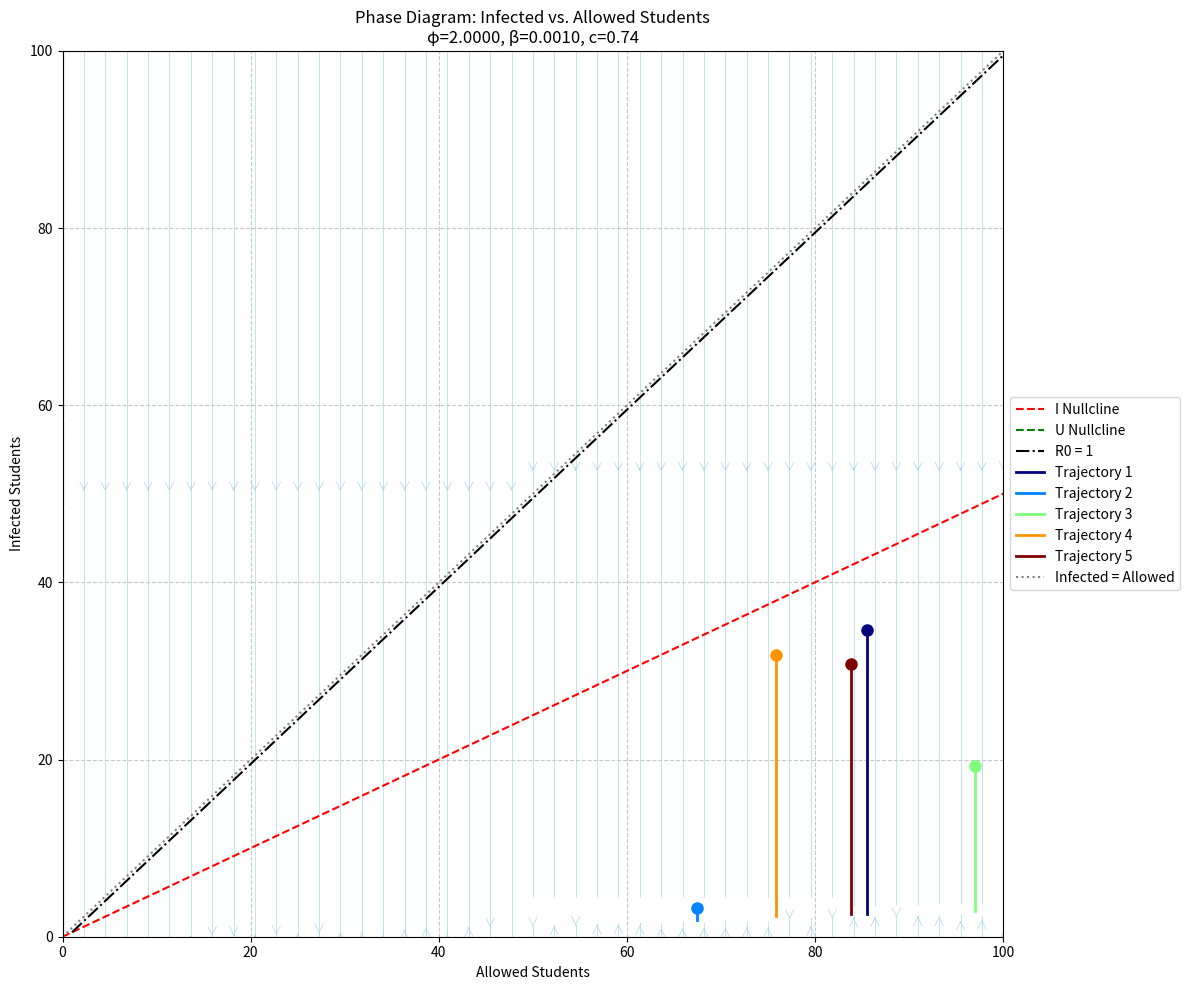
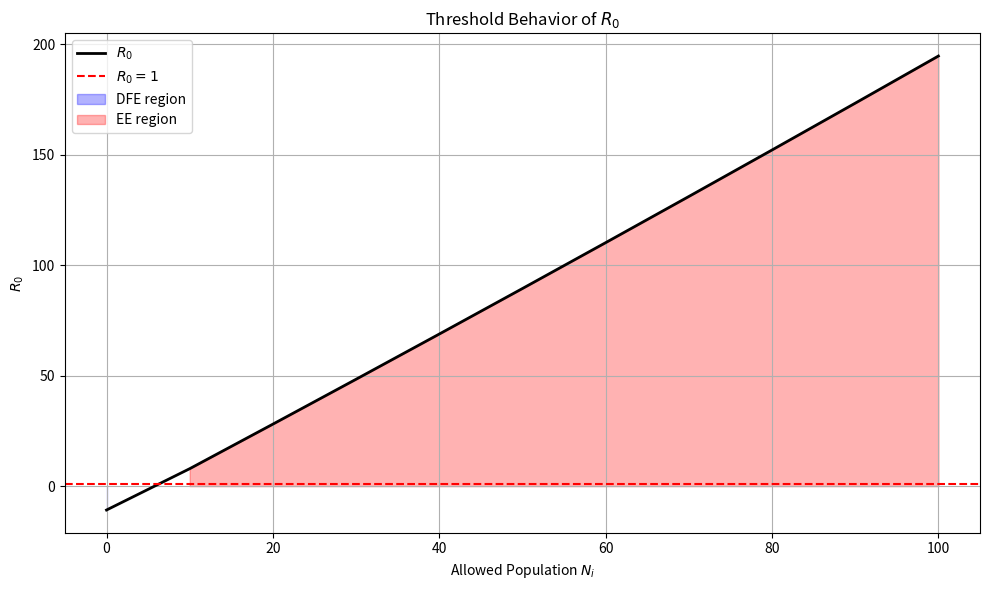
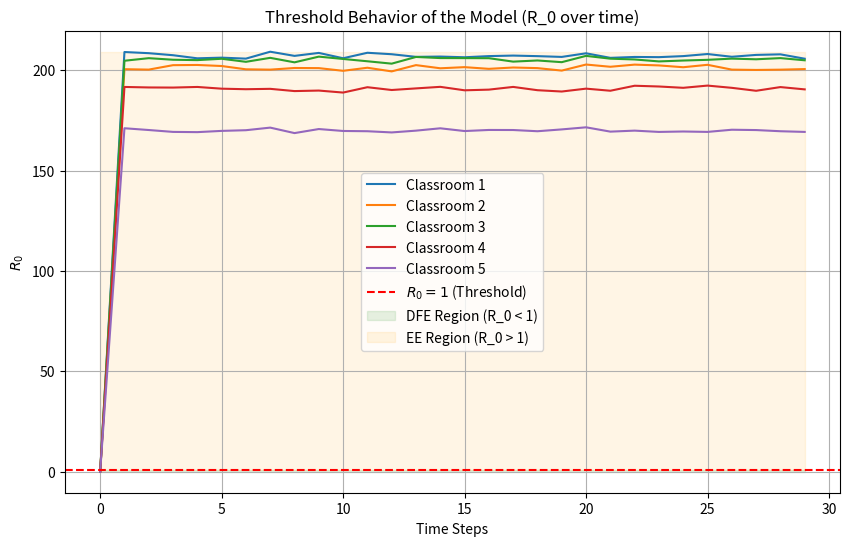
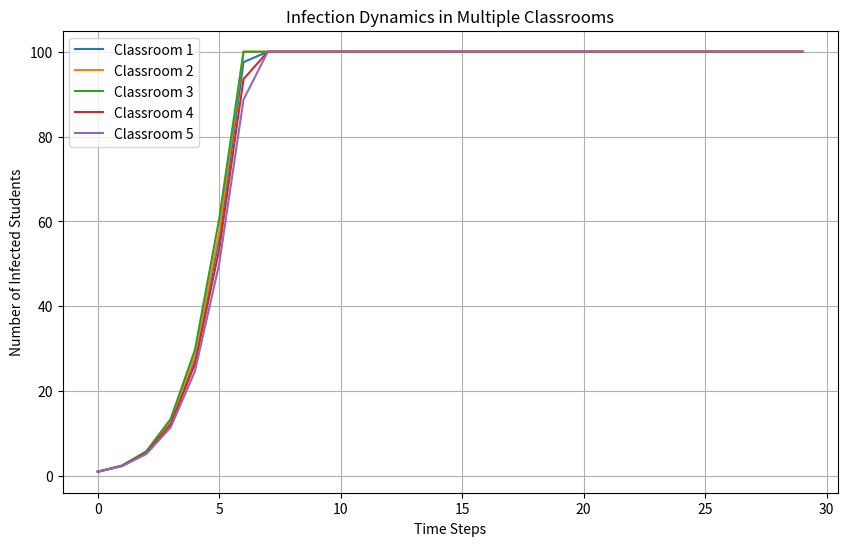
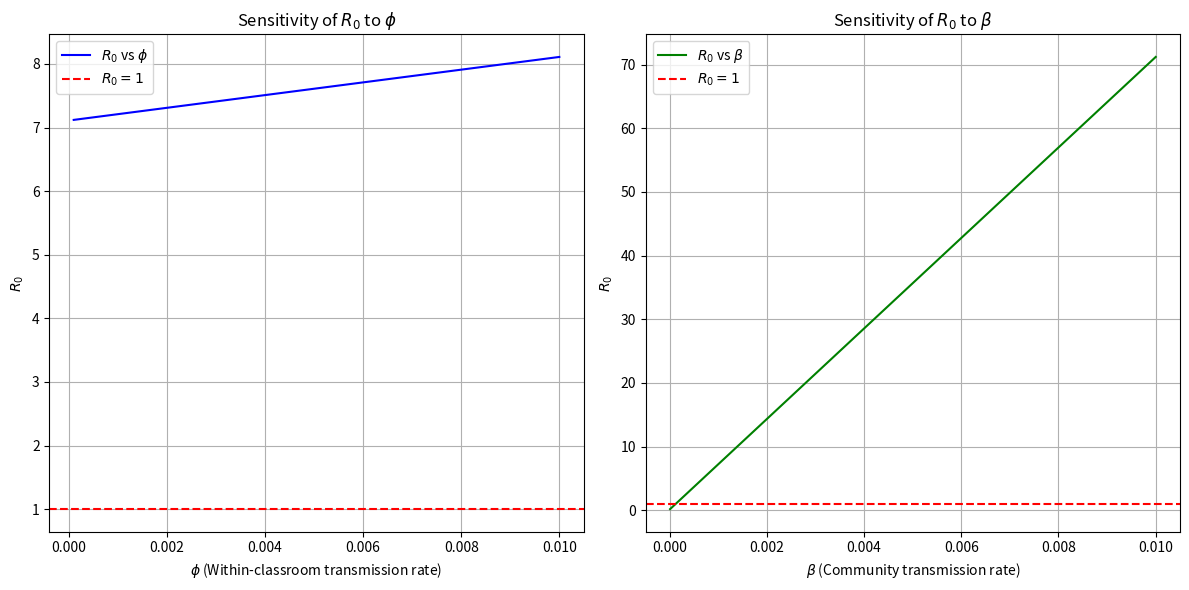
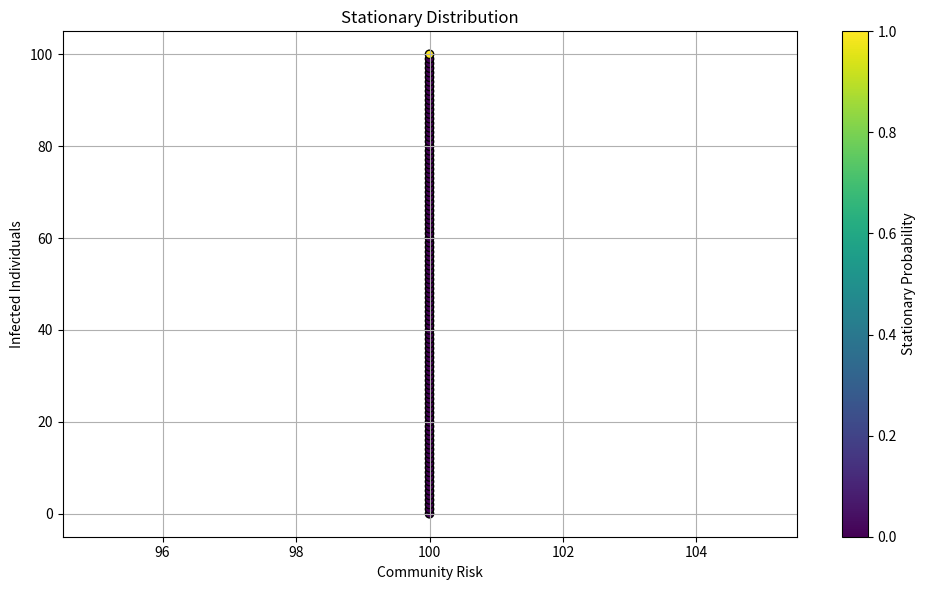
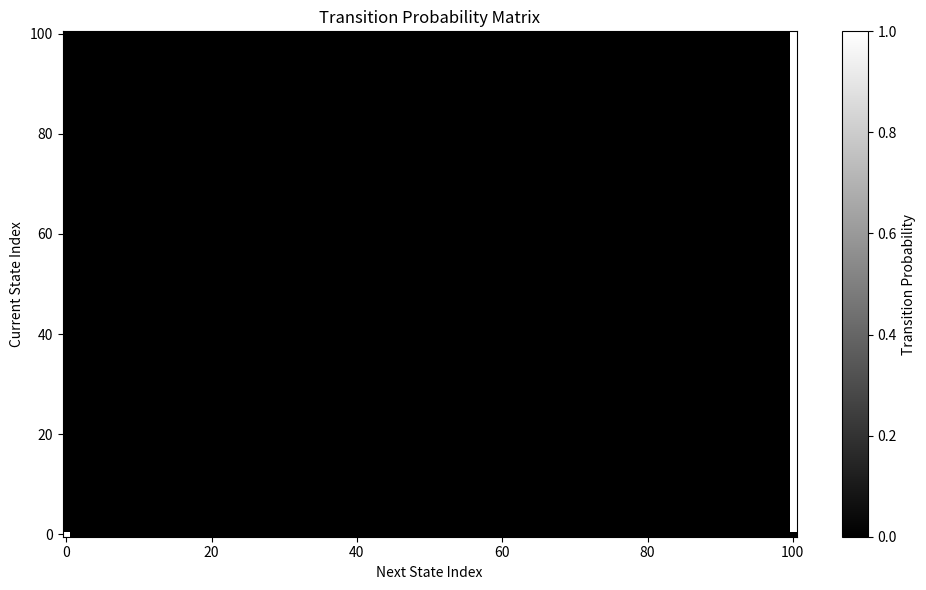
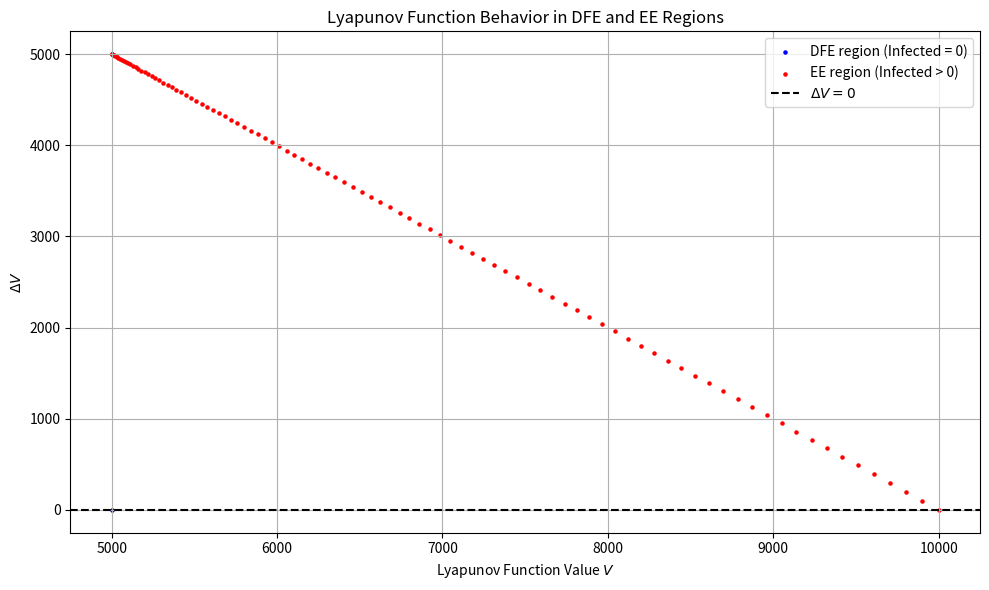
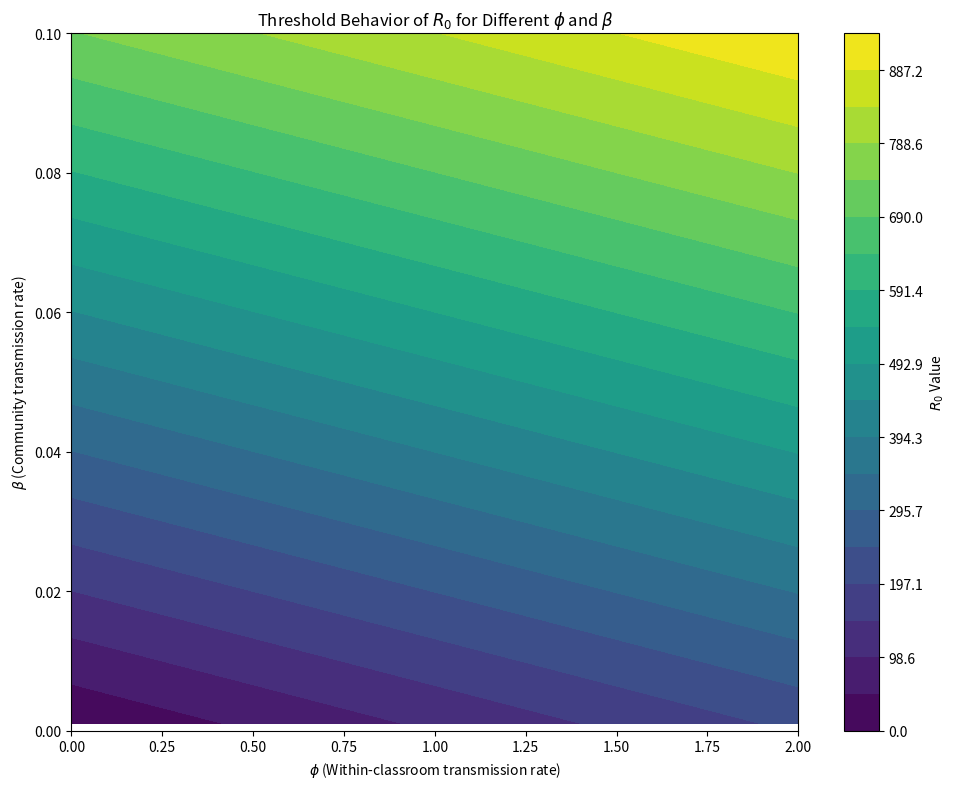

Recreate these plots in Python, in order.
import numpy as np
import matplotlib.pyplot as plt
from scipy import linalg
from scipy.integrate import odeint
# Parameters for the simulation
max_students = 100  # Maximum number of students per classroom
num_classrooms = 5  # Number of classrooms
time_steps = 30  # Simulation duration (in time steps)

# Transmission rates (can be adjusted)
phi = 2  # Within-classroom transmission rate
beta = 0.001  # Community transmission rate

# Community risk values for each classroom over time (randomized for simulation)
np.random.seed(42)  # For reproducibility
community_risk = np.random.uniform(0.5, 1.0, (num_classrooms, time_steps))

# Number of students allowed in each classroom (assumed to be max_students for simplicity)
allowed_students = np.full((num_classrooms, time_steps), max_students)

# Number of students attending both classrooms (k_ij matrix, random values for cross-classroom students)
cross_classroom_students = np.random.randint(0, 20, size=(num_classrooms, num_classrooms))

# Initialize infection dynamics for each classroom (initially 1 infected individual in each classroom)
infected = np.zeros((num_classrooms, time_steps))
infected[:, 0] = 1  # Start with 1 infected student per classroom


# Function to calculate R0 for each classroom
def calculate_R0(classroom_idx, t):
    u_i = allowed_students[classroom_idx, t]
    c_i = community_risk[classroom_idx, t]

    # Within-classroom term
    within_classroom = phi + beta * c_i * u_i

    # Cross-classroom term
    cross_classroom = 0
    for j in range(num_classrooms):
        if j != classroom_idx:
            u_j = allowed_students[j, t]
            c_j = community_risk[j, t]
            k_ij = cross_classroom_students[classroom_idx, j]
            cross_classroom += k_ij * (phi + beta * c_j * u_j)

    # Calculate R0
    R0 = within_classroom * (u_i - np.sum(cross_classroom_students[classroom_idx])) + cross_classroom
    return R0


def plot_threshold_behavior_R0():
    allowed_values = np.arange(0, max_students + 10, 10)
    R0_values = []

    for allowed in allowed_values:
        R0_sum = 0
        for i in range(num_classrooms):
            allowed_students[i, 0] = allowed
            R0_sum += calculate_R0(i, 0)
        R0_values.append(R0_sum / num_classrooms)

    R0_values = np.array(R0_values)

    plt.figure(figsize=(10, 6))
    plt.plot(allowed_values, R0_values, label=r'$R_0$', color='black', linewidth=2)
    plt.axhline(y=1, color='red', linestyle='--', label=r'$R_0 = 1$')
    plt.fill_between(allowed_values, 0, R0_values, where=(R0_values < 1), color='blue', alpha=0.3, label='DFE region')
    plt.fill_between(allowed_values, 0, R0_values, where=(R0_values >= 1), color='red', alpha=0.3, label='EE region')
    plt.xlabel(r'Allowed Population $N_i$')
    plt.ylabel(r'$R_0$')
    plt.title(r'Threshold Behavior of $R_0$')
    plt.legend()
    plt.grid(True)
    plt.tight_layout()
    plt.savefig("R0_threshold_behavior.png")
    plt.show()


# Function to simulate infection dynamics and calculate R0 over time
def simulate_infection_dynamics():
    R0_values = np.zeros((num_classrooms, time_steps))

    for t in range(1, time_steps):
        for i in range(num_classrooms):
            R0_i = calculate_R0(i, t)
            R0_values[i, t] = R0_i

            u_i = allowed_students[i, t]
            i_i = infected[i, t - 1]
            c_i = community_risk[i, t]

            alpha_i = phi * i_i / u_i + beta * c_i - i_i / u_i

            cross_infection = 0
            for j in range(num_classrooms):
                if j != i:
                    k_ij = cross_classroom_students[i, j]
                    u_j = allowed_students[j, t]
                    i_j = infected[j, t - 1]
                    c_j = community_risk[j, t]
                    alpha_j = phi * i_j / u_j + beta * c_j - i_j / u_j
                    cross_infection += k_ij * (alpha_i + alpha_j)

            delta_i = (u_i - np.sum(cross_classroom_students[i]) - i_i) * alpha_i + cross_infection
            infected[i, t] = max(0, min(u_i, i_i + delta_i))

    return R0_values



# Plot the threshold behavior showing regions of EE and DFE
def plot_threshold_behavior(R0_values):
    plt.figure(figsize=(10, 6))
    for i in range(num_classrooms):
        plt.plot(R0_values[i], label=f"Classroom {i + 1}")

    plt.axhline(y=1, color='r', linestyle='--', label='$R_0 = 1$ (Threshold)')
    plt.fill_between(np.arange(time_steps), 0, 1, color='green', alpha=0.1, label="DFE Region (R_0 < 1)")
    plt.fill_between(np.arange(time_steps), 1, np.max(R0_values), color='orange', alpha=0.1,
                     label="EE Region (R_0 > 1)")

    plt.xlabel("Time Steps")
    plt.ylabel("$R_0$")
    plt.title("Threshold Behavior of the Model (R_0 over time)")
    plt.legend()
    plt.grid(True)
    plt.savefig("threshold_behavior.png")
    plt.show()


# Plot the infection dynamics
def plot_infection_dynamics():
    plt.figure(figsize=(10, 6))
    for i in range(num_classrooms):
        plt.plot(infected[i], label=f"Classroom {i + 1}")
    plt.xlabel("Time Steps")
    plt.ylabel("Number of Infected Students")
    plt.title("Infection Dynamics in Multiple Classrooms")
    plt.legend()
    plt.grid(True)
    plt.savefig("infection_dynamics.png")
    plt.show()


def plot_sensitivity_phi_beta():
    phi_values = np.linspace(0.0001, 0.01, 100)
    beta_values = np.linspace(0.00001, 0.01, 100)

    R0_values_phi = []
    R0_values_beta = []

    # Sensitivity to phi
    for phi_val in phi_values:
        global phi
        phi = phi_val
        R0 = calculate_R0(0, 0)
        R0_values_phi.append(R0)

    phi = 0.001  # Reset to original value

    # Sensitivity to beta
    for beta_val in beta_values:
        global beta
        beta = beta_val
        R0 = calculate_R0(0, 0)
        R0_values_beta.append(R0)

    beta = 0.0001  # Reset to original value

    plt.figure(figsize=(12, 6))

    plt.subplot(1, 2, 1)
    plt.plot(phi_values, R0_values_phi, label=r'$R_0$ vs $\phi$', color='blue')
    plt.axhline(y=1, color='r', linestyle='--', label='$R_0 = 1$')
    plt.xlabel(r'$\phi$ (Within-classroom transmission rate)')
    plt.ylabel(r'$R_0$')
    plt.title('Sensitivity of $R_0$ to $\\phi$')
    plt.grid(True)
    plt.legend()

    plt.subplot(1, 2, 2)
    plt.plot(beta_values, R0_values_beta, label=r'$R_0$ vs $\beta$', color='green')
    plt.axhline(y=1, color='r', linestyle='--', label='$R_0 = 1$')
    plt.xlabel(r'$\beta$ (Community transmission rate)')
    plt.ylabel(r'$R_0$')
    plt.title('Sensitivity of $R_0$ to $\\beta$')
    plt.grid(True)
    plt.legend()

    plt.tight_layout()
    plt.savefig("sensitivity_analysis.png")
    plt.show()



# Calculate and plot the stationary distribution of the transition matrix
def plot_stationary_distribution(P, states):
    eigenvalues, eigenvectors = linalg.eig(P.T)
    stationary_index = np.argmin(np.abs(eigenvalues - 1))
    stationary = eigenvectors[:, stationary_index].real
    stationary /= stationary.sum()  # Normalize

    x_values = []
    y_values = []

    for i, prob in enumerate(stationary):
        x_values.append(states[i][0])  # community risk (example)
        y_values.append(states[i][1])  # infected individuals

    plt.figure(figsize=(10, 6))
    plt.scatter(x_values, y_values, c=stationary, cmap='viridis', edgecolor='black')
    plt.colorbar(label='Stationary Probability')
    plt.xlabel('Community Risk')
    plt.ylabel('Infected Individuals')
    plt.title('Stationary Distribution')
    plt.grid(True)
    plt.tight_layout()
    plt.savefig("stationary_distribution.png")
    plt.show()

# Plot the transition matrix
def plot_transition_matrix(P):
    plt.figure(figsize=(10, 6))
    plt.imshow(P, cmap='gray', aspect='auto', origin='lower', vmin=0, vmax=1)
    plt.colorbar(label='Transition Probability')
    plt.xlabel('Next State Index')
    plt.ylabel('Current State Index')
    plt.title('Transition Probability Matrix')
    plt.tight_layout()
    plt.savefig("transition_matrix.png")
    plt.show()
# Plot Lyapunov function behavior
def plot_lyapunov_function(P, states):
    V = np.array([0.5 * (i ** 2 + a ** 2) for (a, i) in states])
    expected_V_next = P @ V
    delta_V = expected_V_next - V

    dfe_indices = [i for i, (_, inf) in enumerate(states) if inf == 0]
    ee_indices = [i for i, (_, inf) in enumerate(states) if inf > 0]

    plt.figure(figsize=(10, 6))

    plt.scatter(V[dfe_indices], delta_V[dfe_indices], color='blue', s=5, label='DFE region (Infected = 0)')
    plt.scatter(V[ee_indices], delta_V[ee_indices], color='red', s=5, label='EE region (Infected > 0)')
    plt.axhline(y=0, color='black', linestyle='--', label=r'$\Delta V = 0$')

    plt.xlabel('Lyapunov Function Value $V$')
    plt.ylabel(r'$\Delta V$')
    plt.title('Lyapunov Function Behavior in DFE and EE Regions')
    plt.legend()
    plt.grid(True)
    plt.tight_layout()
    plt.savefig("lyapunov_function.png")
    plt.show()

# Simulate infection dynamics and calculate transition matrix P
def simulate_transition_matrix():
    states = [(100, i) for i in range(max_students + 1)]  # Possible states: (allowed, infected)
    num_states = len(states)
    P = np.zeros((num_states, num_states))  # Initialize the transition matrix

    for t in range(time_steps):
        community_risks = np.random.uniform(0, 1, num_states)  # Random community risk for each state

        for idx, (a, i) in enumerate(states):
            # Calculate new infections based on generalized R0
            R0 = calculate_R0(0, t)  # Example for one classroom
            delta_i = min(int(R0 * i), max_students)

            # Find the next state based on the number of new infections
            next_state = (a, delta_i)
            next_idx = states.index(next_state)

            # Update the transition matrix P
            P[idx, next_idx] += 1

    # Normalize the transition matrix
    P = P / P.sum(axis=1, keepdims=True)
    return P, states


def plot_threshold_behavior_alpha_beta():
    # Adjusted range of alpha (phi) and beta values
    phi_values = np.linspace(0.001, 2, 100)
    beta_values = np.linspace(0.001, 0.1, 100)

    # Create a meshgrid for alpha and beta
    phi_grid, beta_grid = np.meshgrid(phi_values, beta_values)

    # Initialize R0_grid
    R0_grid = np.zeros_like(phi_grid)

    # Use mean community risk for simplification
    c = np.mean(community_risk)

    # Calculate R0 for each combination of phi and beta
    for i in range(phi_grid.shape[0]):
        for j in range(phi_grid.shape[1]):
            phi = phi_grid[i, j]
            beta = beta_grid[i, j]

            # Within-classroom term
            within_classroom = phi + beta * c * max_students

            # Cross-classroom term (simplified for this plot)
            cross_classroom = np.sum(cross_classroom_students) * (phi + beta * c * max_students)

            # Calculate R0
            R0_grid[i, j] = within_classroom * (max_students - np.sum(cross_classroom_students)) + cross_classroom

    # Create a contour plot to visualize the relationship between phi, beta, and R0
    plt.figure(figsize=(10, 8))

    levels = np.linspace(0, np.max(R0_grid), 20)
    im = plt.contourf(phi_grid, beta_grid, R0_grid, cmap='viridis', levels=levels)
    plt.colorbar(im, label='$R_0$ Value')

    # Add contour line for R0 = 1
    R0_contour = plt.contour(phi_grid, beta_grid, R0_grid, levels=[1], colors='black', linestyles='--')
    plt.clabel(R0_contour, inline=1, fontsize=10, fmt={1: '$R_0 = 1$'})

    # Axis labels and plot settings
    plt.xlabel(r'$\phi$ (Within-classroom transmission rate)')
    plt.ylabel(r'$\beta$ (Community transmission rate)')
    plt.title(r'Threshold Behavior of $R_0$ for Different $\phi$ and $\beta$')
    plt.xlim(left=0)
    plt.ylim(bottom=0)
    plt.tight_layout()
    plt.savefig("threshold_behavior_alpha_beta.png", dpi=300)
    plt.show()



def plot_phase_diagram(phi, beta, max_students, community_risk):
    def system_ode(X, t, phi, beta, c):
        u, i = X
        if u > 0:
            alpha = max(0, phi * i / u + beta * c - i / u)
            du = 0  # Assume allowed students remain constant
            di = (u - i) * alpha - i  # Include recovery term
        else:
            du, di = 0, 0
        return [du, di]

    def nullcline_i(u):
        return u * (1 - 1 / (phi + beta * c))

    def R0_curve(u):
        return u * (1 - 1 / (phi * u + beta * c * u))

    # Set up the phase space
    u_range = np.linspace(0, max_students, 100)
    i_range = np.linspace(0, max_students, 100)
    u_grid, i_grid = np.meshgrid(u_range, i_range)

    # Calculate the derivatives
    c = np.mean(community_risk)  # Use mean community risk
    du_di = np.zeros((2,) + u_grid.shape)
    for i in range(u_grid.shape[0]):
        for j in range(u_grid.shape[1]):
            du_di[:, i, j] = system_ode([u_grid[i, j], i_grid[i, j]], 0, phi, beta, c)

    # Create the phase plot
    plt.figure(figsize=(12, 10))

    # Plot the streamlines
    stream = plt.streamplot(u_grid, i_grid, du_di[0], du_di[1], density=1.5, color='lightblue',
                            arrowsize=1.5, linewidth=0.5, arrowstyle='->')

    # Plot nullclines
    plt.plot(u_range, nullcline_i(u_range), 'r--', label='I Nullcline')
    plt.axvline(0, color='g', linestyle='--', label='U Nullcline')

    # Plot R0 = 1 curve
    plt.plot(u_range, R0_curve(u_range), 'k-.', label='R0 = 1')

    # Simulate and plot some trajectories
    num_trajectories = 5
    colors = plt.cm.jet(np.linspace(0, 1, num_trajectories))

    for idx, color in enumerate(colors):
        u_0 = np.random.uniform(max_students / 2, max_students)
        i_0 = np.random.uniform(0, u_0 / 2)

        t = np.linspace(0, 50, 1000)
        solution = odeint(system_ode, [u_0, i_0], t, args=(phi, beta, c))

        plt.plot(solution[:, 0], solution[:, 1], '-', color=color, linewidth=2,
                 label=f'Trajectory {idx + 1}')
        plt.plot([u_0], [i_0], 'o', color=color, markersize=8)  # Mark starting point

    plt.xlabel('Allowed Students')
    plt.ylabel('Infected Students')
    plt.title(f'Phase Diagram: Infected vs. Allowed Students\nφ={phi:.4f}, β={beta:.4f}, c={c:.2f}')
    plt.xlim(0, max_students)
    plt.ylim(0, max_students)
    plt.grid(True, linestyle='--', alpha=0.7)

    # Add diagonal line where infected = allowed
    plt.plot([0, max_students], [0, max_students], 'gray', linestyle=':', label='Infected = Allowed')

    plt.legend(loc='center left', bbox_to_anchor=(1, 0.5))
    plt.tight_layout()
    plt.savefig("phase_diagram.png")
    plt.show()


max_students = 100


plot_phase_diagram(phi, beta, max_students, community_risk)
P, states = simulate_transition_matrix()

# Run the simulation and plot the threshold behavior

R0_values = simulate_infection_dynamics()
plot_threshold_behavior_R0()
plot_threshold_behavior(R0_values)
plot_infection_dynamics()
plot_sensitivity_phi_beta()
plot_stationary_distribution(P, states)
plot_transition_matrix(P)
plot_lyapunov_function(P, states)
plot_threshold_behavior_alpha_beta()


